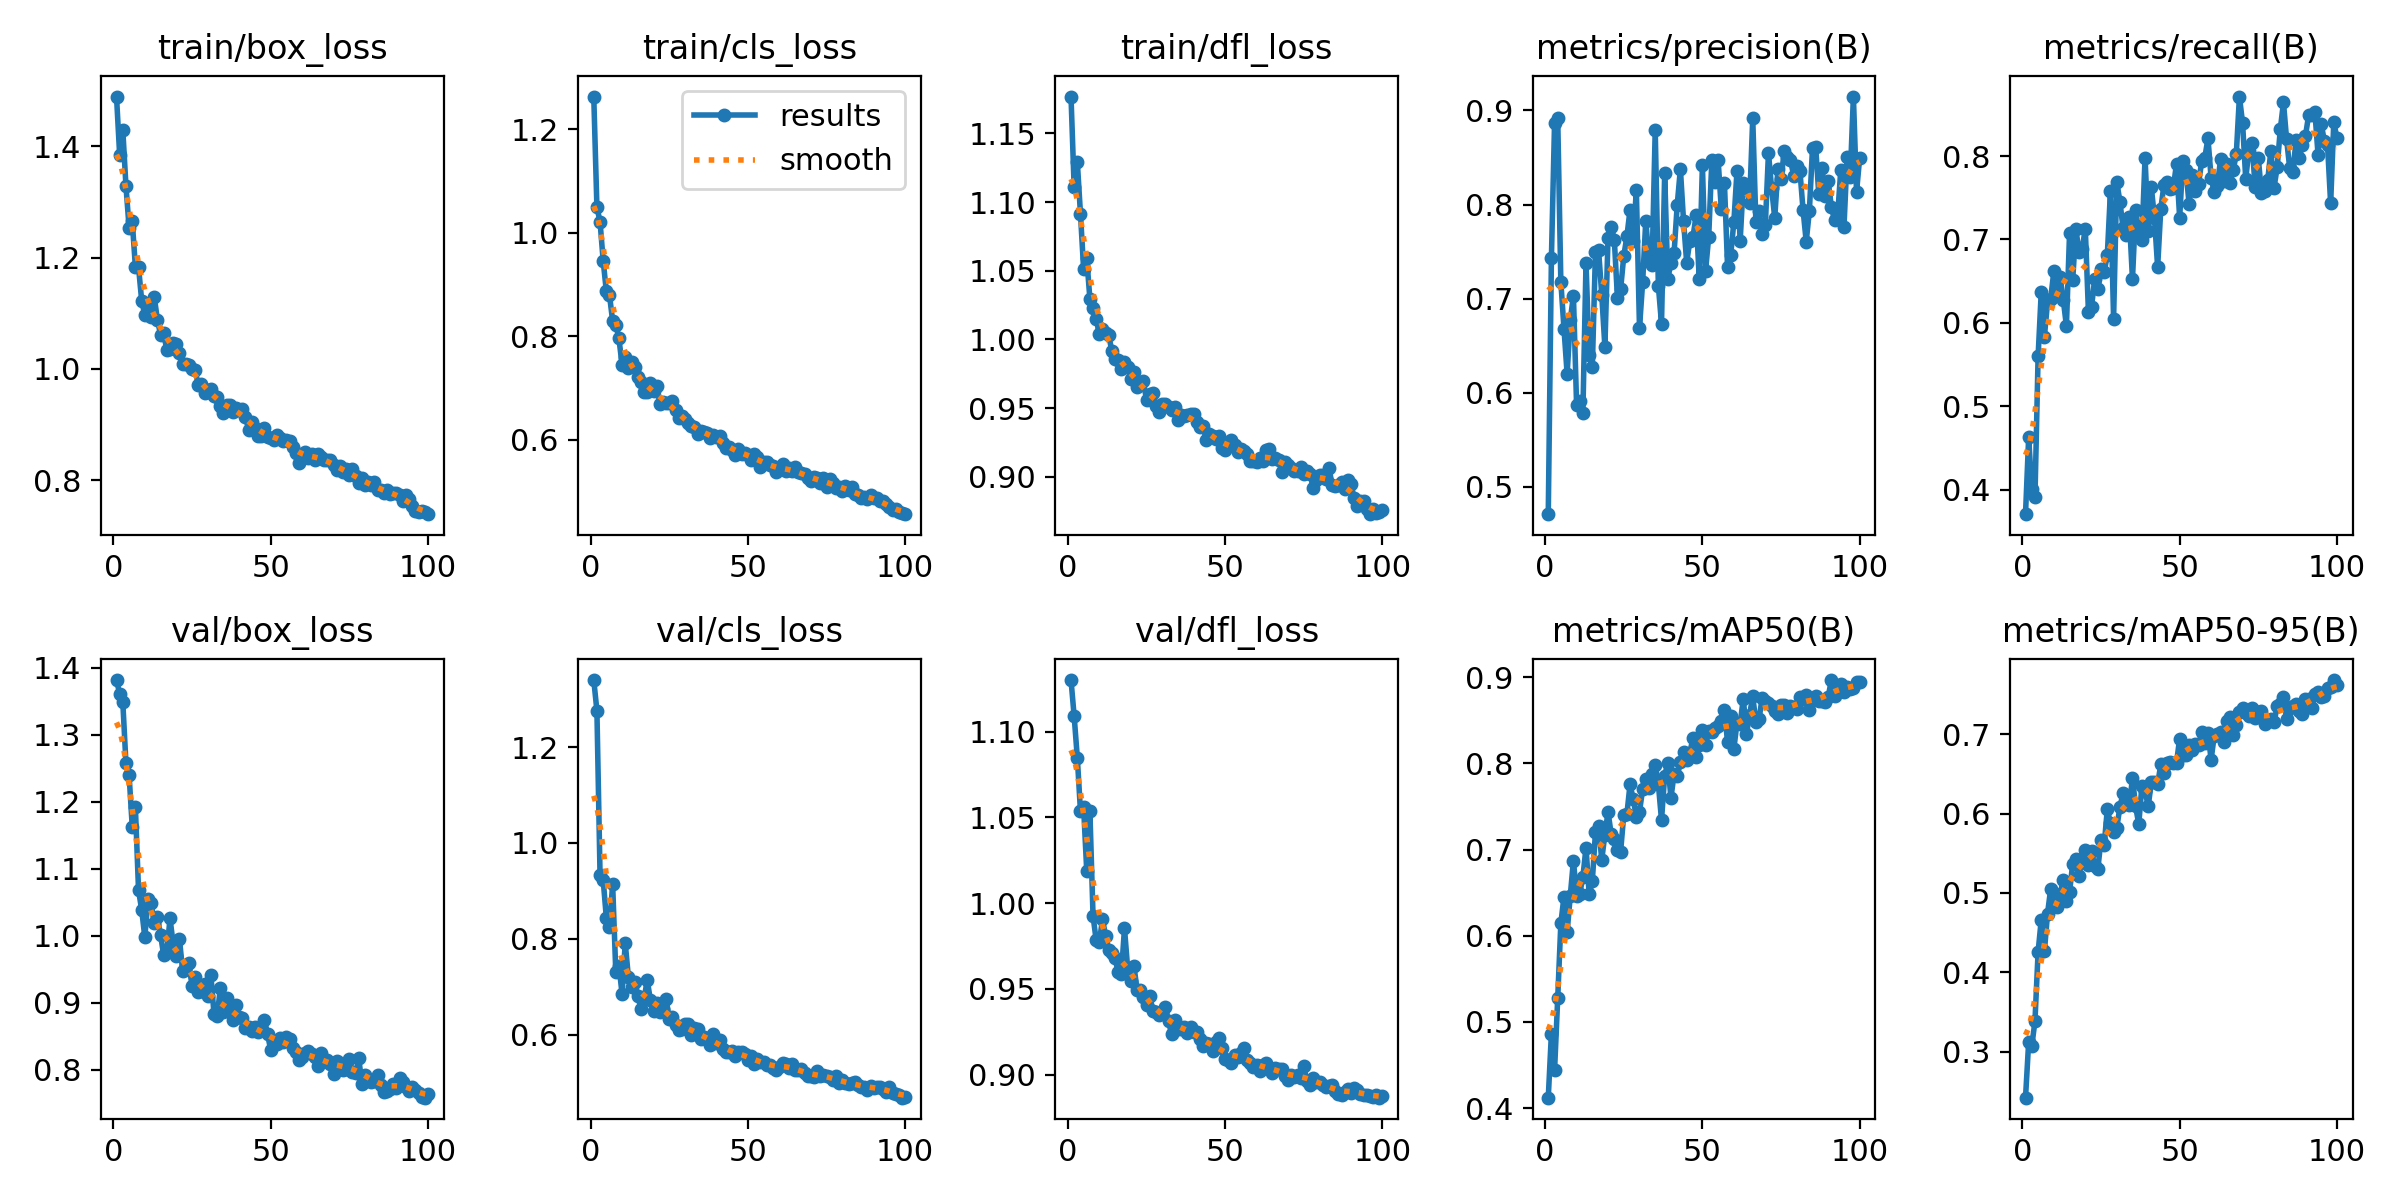

Data behind this chart, as committed beside it:
epoch, time, train/box_loss, train/cls_loss, train/dfl_loss, metrics/precision(B), metrics/recall(B), metrics/mAP50(B), metrics/mAP50-95(B), val/box_loss, val/cls_loss, val/dfl_loss, lr/pg0, lr/pg1, lr/pg2
1, 44.11, 1.49, 1.264, 1.177, 0.4709, 0.3706, 0.4121, 0.2419, 1.381, 1.34, 1.13, 0.07009, 0.003324, 0.003324
2, 84.92, 1.385, 1.05, 1.111, 0.7428, 0.4625, 0.4865, 0.3116, 1.361, 1.276, 1.109, 0.04002, 0.006591, 0.006591
3, 125, 1.43, 1.021, 1.129, 0.8869, 0.4003, 0.4437, 0.3071, 1.349, 0.9327, 1.085, 0.009888, 0.009793, 0.009793
4, 165.2, 1.329, 0.9455, 1.092, 0.8925, 0.3907, 0.5272, 0.3382, 1.257, 0.9222, 1.054, 0.009703, 0.009703, 0.009703
5, 205.3, 1.254, 0.8867, 1.052, 0.7178, 0.5597, 0.6143, 0.4254, 1.24, 0.8437, 1.056, 0.009604, 0.009604, 0.009604
6, 246.2, 1.265, 0.8795, 1.059, 0.6679, 0.6368, 0.6455, 0.466, 1.163, 0.8249, 1.019, 0.009505, 0.009505, 0.009505
7, 287.6, 1.184, 0.8296, 1.03, 0.62, 0.5835, 0.6043, 0.4263, 1.191, 0.9137, 1.053, 0.009406, 0.009406, 0.009406
8, 330.3, 1.183, 0.8225, 1.023, 0.6773, 0.6248, 0.6465, 0.4739, 1.068, 0.7308, 0.9926, 0.009307, 0.009307, 0.009307
9, 371.3, 1.123, 0.7958, 1.015, 0.7032, 0.6287, 0.6872, 0.505, 1.038, 0.7438, 0.9785, 0.009208, 0.009208, 0.009208
10, 411.3, 1.096, 0.7447, 1.004, 0.5875, 0.6616, 0.6459, 0.4846, 0.9974, 0.6849, 0.9771, 0.009109, 0.009109, 0.009109
11, 451.1, 1.116, 0.7603, 1.008, 0.5915, 0.633, 0.6487, 0.4819, 1.054, 0.7911, 0.9908, 0.00901, 0.00901, 0.00901
12, 490.7, 1.093, 0.7387, 1.005, 0.578, 0.6546, 0.6679, 0.4982, 1.049, 0.7208, 0.981, 0.008911, 0.008911, 0.008911
13, 530.1, 1.129, 0.7498, 1.003, 0.7376, 0.6277, 0.7023, 0.5162, 1.018, 0.7003, 0.973, 0.008812, 0.008812, 0.008812
14, 570, 1.088, 0.7405, 0.9912, 0.6398, 0.5963, 0.648, 0.4895, 1.028, 0.7099, 0.971, 0.008713, 0.008713, 0.008713
15, 609.9, 1.062, 0.7206, 0.9856, 0.6268, 0.7072, 0.6633, 0.5009, 1.001, 0.6813, 0.9679, 0.008614, 0.008614, 0.008614
16, 652.4, 1.064, 0.7119, 0.9853, 0.7492, 0.6513, 0.7198, 0.537, 0.9705, 0.6534, 0.9598, 0.008515, 0.008515, 0.008515
17, 695.5, 1.033, 0.6928, 0.9788, 0.7514, 0.7125, 0.7276, 0.5429, 0.9749, 0.6756, 0.9586, 0.008416, 0.008416, 0.008416
18, 738.2, 1.036, 0.6926, 0.9839, 0.7042, 0.6855, 0.6882, 0.5214, 1.025, 0.7139, 0.9854, 0.008317, 0.008317, 0.008317
19, 778.5, 1.046, 0.7104, 0.9797, 0.6489, 0.6884, 0.7174, 0.5432, 0.9883, 0.6722, 0.9621, 0.008218, 0.008218, 0.008218
20, 818.5, 1.044, 0.6933, 0.9715, 0.7647, 0.7131, 0.7435, 0.5539, 0.9688, 0.6497, 0.9548, 0.008119, 0.008119, 0.008119
21, 858.6, 1.028, 0.7039, 0.9764, 0.7766, 0.6135, 0.718, 0.5349, 0.9953, 0.6658, 0.9636, 0.00802, 0.00802, 0.00802
22, 898.8, 1.008, 0.6696, 0.9651, 0.7625, 0.6194, 0.7127, 0.5522, 0.9478, 0.647, 0.9493, 0.007921, 0.007921, 0.007921
23, 938.7, 1.008, 0.6725, 0.9685, 0.7004, 0.6531, 0.6998, 0.5338, 0.9547, 0.653, 0.9493, 0.007822, 0.007822, 0.007822
24, 978.1, 1.007, 0.6709, 0.9696, 0.7101, 0.6405, 0.6976, 0.5307, 0.9597, 0.6748, 0.9456, 0.007723, 0.007723, 0.007723
25, 1021, 0.999, 0.6716, 0.9559, 0.7452, 0.6647, 0.7404, 0.567, 0.925, 0.6321, 0.9404, 0.007624, 0.007624, 0.007624
26, 1064, 0.9979, 0.6743, 0.9606, 0.7664, 0.6611, 0.7413, 0.56, 0.9389, 0.6362, 0.946, 0.007525, 0.007525, 0.007525
27, 1107, 0.9705, 0.6565, 0.9613, 0.7945, 0.6808, 0.7757, 0.6053, 0.916, 0.6191, 0.9372, 0.007426, 0.007426, 0.007426
28, 1146, 0.9722, 0.6428, 0.9519, 0.7617, 0.7576, 0.7583, 0.5877, 0.9166, 0.6107, 0.9366, 0.007327, 0.007327, 0.007327
29, 1184, 0.9572, 0.645, 0.9473, 0.8157, 0.6049, 0.7382, 0.577, 0.9278, 0.6113, 0.9347, 0.007228, 0.007228, 0.007228
30, 1222, 0.9615, 0.6409, 0.9528, 0.6689, 0.7695, 0.744, 0.5818, 0.9102, 0.6215, 0.9357, 0.007129, 0.007129, 0.007129
31, 1260, 0.9633, 0.632, 0.9531, 0.7173, 0.7454, 0.7698, 0.608, 0.9407, 0.6217, 0.9394, 0.00703, 0.00703, 0.00703
32, 1298, 0.9516, 0.6257, 0.9506, 0.7831, 0.7139, 0.7823, 0.6256, 0.8824, 0.5994, 0.9311, 0.006931, 0.006931, 0.006931
33, 1337, 0.9489, 0.6246, 0.9483, 0.7418, 0.7051, 0.771, 0.6169, 0.8799, 0.6131, 0.9236, 0.006832, 0.006832, 0.006832
34, 1376, 0.9332, 0.6106, 0.951, 0.7353, 0.7263, 0.7881, 0.6104, 0.921, 0.6107, 0.9319, 0.006733, 0.006733, 0.006733
35, 1416, 0.9204, 0.616, 0.9411, 0.8794, 0.6525, 0.798, 0.6446, 0.8861, 0.5902, 0.9265, 0.006634, 0.006634, 0.006634
36, 1465, 0.9351, 0.614, 0.9451, 0.7136, 0.7356, 0.7759, 0.6091, 0.9062, 0.596, 0.9265, 0.006535, 0.006535, 0.006535
37, 1509, 0.9358, 0.6133, 0.9442, 0.6734, 0.7085, 0.7342, 0.5865, 0.8881, 0.5914, 0.9276, 0.006436, 0.006436, 0.006436
38, 1550, 0.9224, 0.6037, 0.9453, 0.8331, 0.6999, 0.7856, 0.6349, 0.8747, 0.5792, 0.9242, 0.006337, 0.006337, 0.006337
39, 1590, 0.9293, 0.6093, 0.9456, 0.721, 0.7981, 0.8004, 0.6289, 0.8967, 0.6004, 0.9281, 0.006238, 0.006238, 0.006238
40, 1630, 0.9258, 0.6052, 0.946, 0.7381, 0.7102, 0.7601, 0.6093, 0.8781, 0.582, 0.9249, 0.006139, 0.006139, 0.006139
41, 1669, 0.9282, 0.6072, 0.9399, 0.7488, 0.7623, 0.7875, 0.6395, 0.8767, 0.5886, 0.9248, 0.00604, 0.00604, 0.00604
42, 1707, 0.9138, 0.5939, 0.9364, 0.7999, 0.7256, 0.7851, 0.6395, 0.8615, 0.5695, 0.9211, 0.005941, 0.005941, 0.005941
43, 1746, 0.8901, 0.5844, 0.9369, 0.8378, 0.6667, 0.8013, 0.6367, 0.8628, 0.5638, 0.9167, 0.005842, 0.005842, 0.005842
44, 1784, 0.9038, 0.5851, 0.9265, 0.7828, 0.7367, 0.8131, 0.6621, 0.857, 0.5638, 0.9184, 0.005743, 0.005743, 0.005743
45, 1823, 0.8944, 0.5798, 0.9308, 0.7384, 0.765, 0.8039, 0.6506, 0.8635, 0.5655, 0.9178, 0.005644, 0.005644, 0.005644
46, 1861, 0.88, 0.5704, 0.9299, 0.7613, 0.7689, 0.8125, 0.6641, 0.8557, 0.5552, 0.914, 0.005545, 0.005545, 0.005545
47, 1900, 0.88, 0.5817, 0.9277, 0.7655, 0.7599, 0.8292, 0.6649, 0.8596, 0.5645, 0.919, 0.005446, 0.005446, 0.005446
48, 1940, 0.8934, 0.5729, 0.9294, 0.7884, 0.7623, 0.8073, 0.6634, 0.8743, 0.5636, 0.9214, 0.005347, 0.005347, 0.005347
49, 1979, 0.8775, 0.5742, 0.9209, 0.7205, 0.791, 0.821, 0.6641, 0.8534, 0.5596, 0.9158, 0.005248, 0.005248, 0.005248
50, 2018, 0.8754, 0.5703, 0.9192, 0.8417, 0.726, 0.8385, 0.6944, 0.8293, 0.5477, 0.9094, 0.005149, 0.005149, 0.005149
51, 2072, 0.8719, 0.5617, 0.9225, 0.7296, 0.7945, 0.8214, 0.6741, 0.842, 0.5548, 0.9088, 0.00505, 0.00505, 0.00505
52, 2125, 0.8816, 0.5728, 0.9267, 0.7655, 0.7837, 0.8377, 0.6735, 0.8383, 0.5395, 0.9072, 0.004951, 0.004951, 0.004951
53, 2179, 0.8754, 0.5667, 0.9232, 0.8472, 0.7419, 0.8359, 0.6863, 0.8471, 0.5498, 0.9115, 0.004852, 0.004852, 0.004852
54, 2232, 0.8694, 0.5468, 0.9178, 0.8243, 0.7772, 0.8405, 0.6801, 0.8407, 0.543, 0.9106, 0.004753, 0.004753, 0.004753
55, 2285, 0.8715, 0.5567, 0.9203, 0.847, 0.7577, 0.8431, 0.688, 0.848, 0.5429, 0.913, 0.004654, 0.004654, 0.004654
56, 2339, 0.8695, 0.5562, 0.9191, 0.7958, 0.7665, 0.8487, 0.6861, 0.8454, 0.5363, 0.9153, 0.004555, 0.004555, 0.004555
57, 2378, 0.8594, 0.5505, 0.9169, 0.8233, 0.7937, 0.8621, 0.7029, 0.8324, 0.5375, 0.9088, 0.004456, 0.004456, 0.004456
58, 2416, 0.8483, 0.5492, 0.9112, 0.7333, 0.7982, 0.8243, 0.6885, 0.8254, 0.5294, 0.9068, 0.004357, 0.004357, 0.004357
59, 2453, 0.8307, 0.5376, 0.9114, 0.7468, 0.8211, 0.8547, 0.7015, 0.8148, 0.526, 0.9046, 0.004258, 0.004258, 0.004258
60, 2492, 0.8449, 0.5415, 0.9106, 0.7815, 0.7738, 0.8169, 0.668, 0.8183, 0.5319, 0.9055, 0.004159, 0.004159, 0.004159
... 40 more rows
